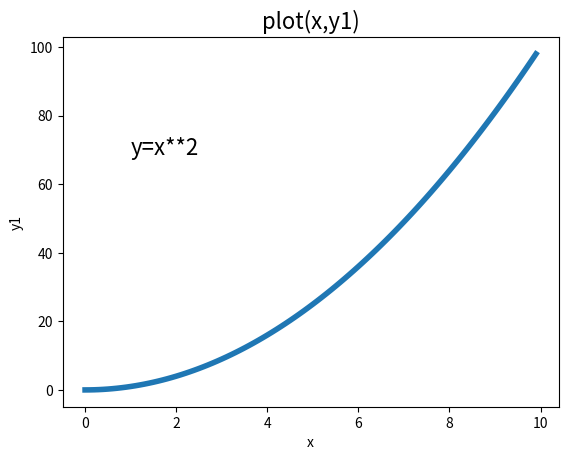
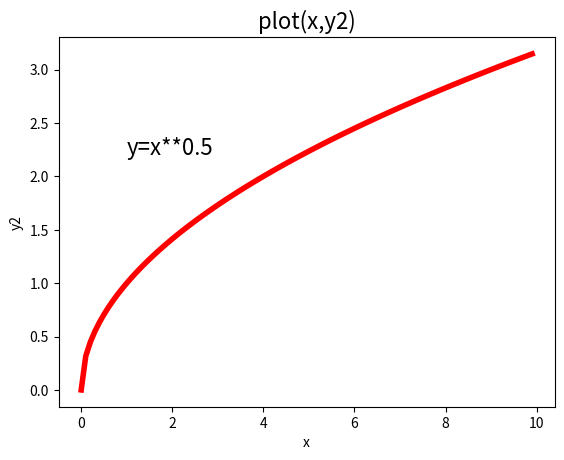

Generate these figures, in order, with matplotlib:
from matplotlib import pyplot as plt #匯入 matplotlib.pyplot
#import matplotlib.pyplot as plt #同上一行
import numpy as np

plt.close('all') #關閉所有視窗
x= np.arange(0, 10, 0.1) #橫軸資料
##------------------------------
y1= x**2 #縱軸資料
fig1= plt.figure() #沒有指定編號, figure會新增, 編號+1
plt.plot(x, y1, linewidth= 4) #繪圖函式,線寬設定
plt.text(1, max(y1)*0.7,'y=x**2', fontsize=16)
plt.title('plot(x,y1)', fontsize=16) #標題
plt.xlabel('x') #橫軸標題
plt.ylabel('y1') #縱軸標題
##------------------------------
y2= x**0.5 #縱軸資料
fig2= plt.figure() #沒有指定編號, figure會新增, 編號+1
plt.plot(x, y2, lw=4, c='r') #繪圖函式,線寬(lw)設定,色彩(c)設定
plt.text(1, max(y2)*0.7,'y=x**0.5', fontsize=16)
plt.title('plot(x,y2)', fontsize=16) #標題
plt.xlabel('x') #橫軸標題
plt.ylabel('y2') #縱軸標題

plt.show() #顯示
